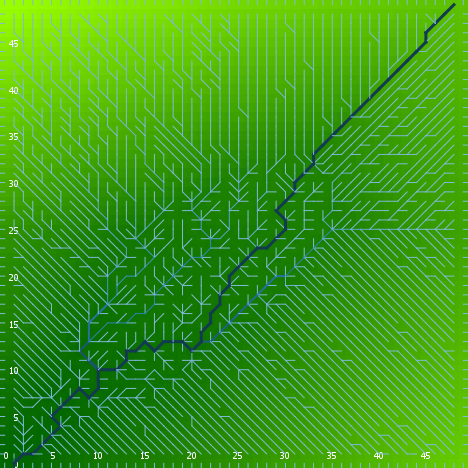

The table this chart was drawn from, first rows:
export-world data (NetLogo 6.0.4)
land.nlogo
01/13/2020 23:44:07:490 +0000
RANDOM STATE
0 0 -1727483681 46 -2.9387770065319363 f…
GLOBALS
min-pxcor, max-pxcor, min-pycor, max-pycor, perspective, subject, nextIndex, directed-links, ticks, algorithm-style, continentality, display-mode, do-fill-sinks, elevationdistribution, elevationnoise, elevationsmoothstep, featureanglerange, landoceanratio, maxdist, maxelevation, minelevation, numcontinents, numoceans, numranges
0, 49, 0, 49, 0, nobody, 2600, "UNDIRECTED", -1, "C#", 1761, "terrain", true, [2.755092007061654 0.5648230859734662 0.…, 0.1899, 1, 16.63, 1, 34.65, 5.084, 0.01645, 4, 8, 0
TURTLES
who, color, heading, xcor, ycor, shape, label, label-color, breed, hidden?, size, pen-size, pen-mode, points
0, 25, 337, 22, 30, "default", "", 9.9, {breed flowholders}, true, 1, 1, "up", 
1, 75, 81, 1, 48, "default", "", 9.9, {breed flowholders}, true, 1, 1, "up", 
2, 105, 153, 4, 11, "default", "", 9.9, {breed flowholders}, true, 1, 1, "up", 
3, 97, 180, 43, 0, "line half", "", 9.9, {breed flowholders}, false, 1, 1, "up", 
4, 125, 258, 1, 45, "default", "", 9.9, {breed flowholders}, true, 1, 1, "up", 
5, 135, 26, 24, 36, "default", "", 9.9, {breed flowholders}, true, 1, 1, "up", 
6, 75, 18, 20, 17, "default", "", 9.9, {breed flowholders}, true, 1, 1, "up", 
7, 135, 279, 48, 12, "default", "", 9.9, {breed flowholders}, true, 1, 1, "up", 
8, 65, 77, 29, 21, "default", "", 9.9, {breed flowholders}, true, 1, 1, "up", 
9, 105, 140, 13, 26, "default", "", 9.9, {breed flowholders}, true, 1, 1, "up", 
10, 55, 1, 46, 39, "default", "", 9.9, {breed flowholders}, true, 1, 1, "up", 
11, 15, 40, 36, 17, "default", "", 9.9, {breed flowholders}, true, 1, 1, "up", 
12, 65, 180, 8, 4, "default", "", 9.9, {breed flowholders}, true, 1, 1, "up", 
13, 55, 341, 45, 30, "default", "", 9.9, {breed flowholders}, true, 1, 1, "up", 
14, 125, 126, 16, 13, "default", "", 9.9, {breed flowholders}, true, 1, 1, "up", 
15, 97, 0, 25, 49, "line half", "", 9.9, {breed flowholders}, false, 1, 1, "up", 
16, 25, 325, 22, 13, "default", "", 9.9, {breed flowholders}, true, 1, 1, "up", 
17, 35, 12, 34, 33, "default", "", 9.9, {breed flowholders}, true, 1, 1, "up", 
18, 15, 264, 22, 21, "default", "", 9.9, {breed flowholders}, true, 1, 1, "up", 
19, 65, 55, 40, 35, "default", "", 9.9, {breed flowholders}, true, 1, 1, "up", 
20, 45, 112, 42, 38, "default", "", 9.9, {breed flowholders}, true, 1, 1, "up", 
21, 25, 336, 11, 27, "default", "", 9.9, {breed flowholders}, true, 1, 1, "up", 
22, 15, 294, 28, 45, "default", "", 9.9, {breed flowholders}, true, 1, 1, "up", 
23, 55, 54, 39, 37, "default", "", 9.9, {breed flowholders}, true, 1, 1, "up", 
24, 55, 137, 18, 21, "default", "", 9.9, {breed flowholders}, true, 1, 1, "up", 
25, 85, 58, 35, 30, "default", "", 9.9, {breed flowholders}, true, 1, 1, "up", 
26, 55, 60, 16, 15, "default", "", 9.9, {breed flowholders}, true, 1, 1, "up", 
27, 75, 46, 24, 28, "default", "", 9.9, {breed flowholders}, true, 1, 1, "up", 
28, 5, 108, 45, 4, "default", "", 9.9, {breed flowholders}, true, 1, 1, "up", 
29, 65, 245, 47, 1, "default", "", 9.9, {breed flowholders}, true, 1, 1, "up", 
30, 97, 0, 4, 49, "line half", "", 9.9, {breed flowholders}, false, 1, 1, "up", 
31, 135, 75, 46, 28, "default", "", 9.9, {breed flowholders}, true, 1, 1, "up", 
32, 5, 27, 47, 20, "default", "", 9.9, {breed flowholders}, true, 1, 1, "up", 
33, 125, 66, 47, 6, "default", "", 9.9, {breed flowholders}, true, 1, 1, "up", 
34, 25, 193, 36, 4, "default", "", 9.9, {breed flowholders}, true, 1, 1, "up", 
35, 115, 177, 20, 18, "default", "", 9.9, {breed flowholders}, true, 1, 1, "up", 
36, 105, 67, 16, 23, "default", "", 9.9, {breed flowholders}, true, 1, 1, "up", 
37, 97, 0, 29, 49, "line half", "", 9.9, {breed flowholders}, false, 1, 1, "up", 
38, 115, 264, 13, 15, "default", "", 9.9, {breed flowholders}, true, 1, 1, "up", 
39, 65, 338, 15, 44, "default", "", 9.9, {breed flowholders}, true, 1, 1, "up", 
40, 45, 43, 26, 38, "default", "", 9.9, {breed flowholders}, true, 1, 1, "up", 
41, 25, 275, 24, 14, "default", "", 9.9, {breed flowholders}, true, 1, 1, "up", 
42, 65, 98, 31, 10, "default", "", 9.9, {breed flowholders}, true, 1, 1, "up", 
43, 125, 148, 41, 29, "default", "", 9.9, {breed flowholders}, true, 1, 1, "up", 
44, 65, 333, 22, 34, "default", "", 9.9, {breed flowholders}, true, 1, 1, "up", 
45, 5, 162, 6, 33, "default", "", 9.9, {breed flowholders}, true, 1, 1, "up", 
46, 65, 15, 33, 30, "default", "", 9.9, {breed flowholders}, true, 1, 1, "up", 
47, 15, 300, 26, 48, "default", "", 9.9, {breed flowholders}, true, 1, 1, "up", 
48, 95, 229, 47, 19, "default", "", 9.9, {breed flowholders}, true, 1, 1, "up", 
49, 95, 257, 16, 45, "default", "", 9.9, {breed flowholders}, true, 1, 1, "up", 
50, 15, 16, 1, 21, "default", "", 9.9, {breed flowholders}, true, 1, 1, "up", 
... 7,538 more rows
